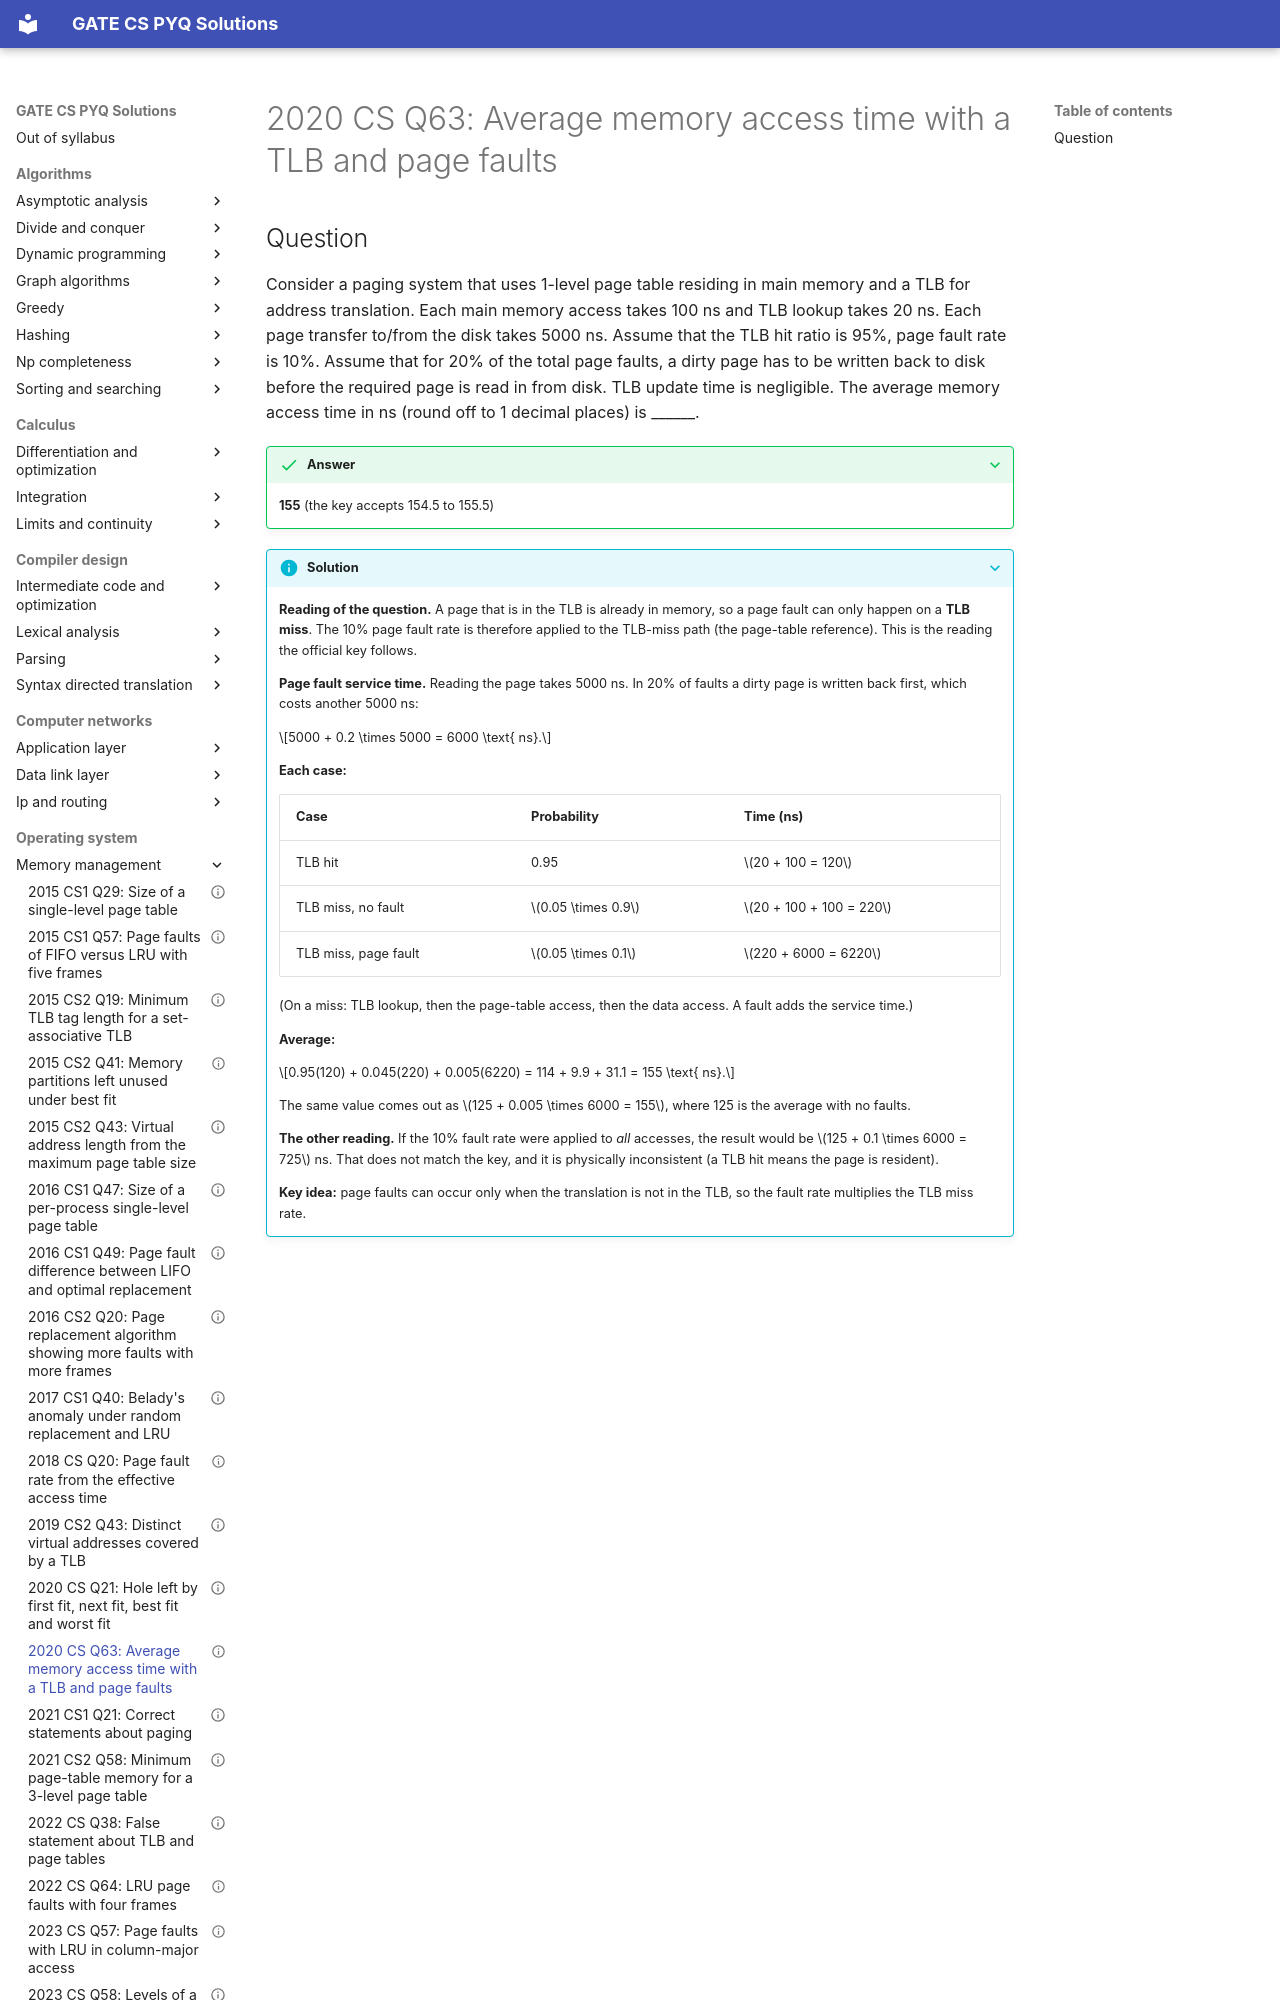

repository: saheenusman/GATE-PYQs · page: operating-system/memory-management/2020-set1-q63/index.html · generator: mkdocs

---
title: "2020 CS Q63: Average memory access time with a TLB and page faults"
year: 2020
set: 1
paper: CS
q_no: 63
subject: operating-system
topic: memory-management
also: []
marks: 2
type: NAT
official_answer: "154.5 to 155.5"
status: verified
---

# 2020 CS Q63: Average memory access time with a TLB and page faults
